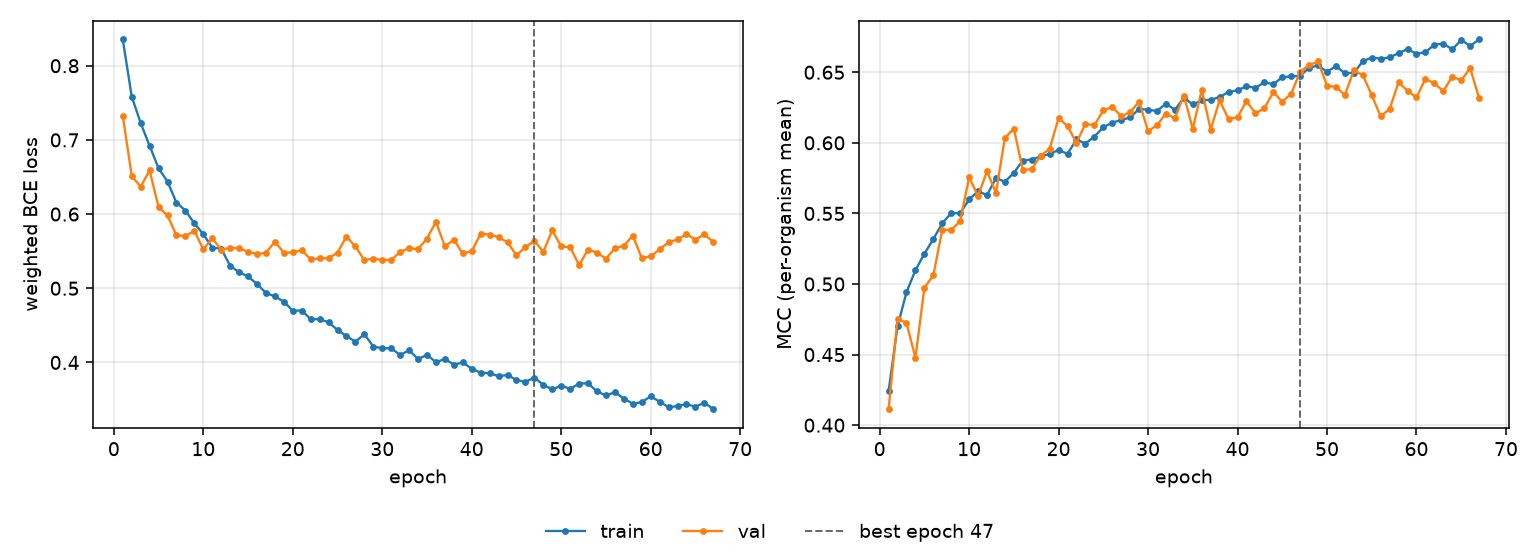

Data behind this chart, as committed beside it:
epoch, tr_loss, vl_loss, tr_mcc, vl_mcc, is_best
1, 0.8354, 0.7325, 0.4241, 0.4113, False
2, 0.7584, 0.6514, 0.4699, 0.4753, False
3, 0.7227, 0.6369, 0.4941, 0.4725, False
4, 0.6919, 0.6588, 0.5097, 0.4476, False
5, 0.6617, 0.6093, 0.5214, 0.4974, False
6, 0.6437, 0.5982, 0.5318, 0.5061, False
7, 0.6154, 0.5712, 0.543, 0.5384, False
8, 0.6048, 0.5705, 0.5502, 0.5383, False
9, 0.5873, 0.5773, 0.5501, 0.5444, False
10, 0.5729, 0.5525, 0.5599, 0.5755, False
11, 0.5547, 0.5673, 0.5657, 0.5624, False
12, 0.5533, 0.5521, 0.563, 0.5798, False
13, 0.5302, 0.5545, 0.5751, 0.5645, False
14, 0.5216, 0.5541, 0.5724, 0.6035, False
15, 0.5159, 0.5493, 0.5787, 0.6101, False
16, 0.5058, 0.5461, 0.5874, 0.5809, False
17, 0.4936, 0.5478, 0.5882, 0.5813, False
18, 0.4891, 0.5627, 0.5903, 0.591, False
19, 0.4819, 0.5481, 0.5921, 0.5957, False
20, 0.4697, 0.5482, 0.5949, 0.6175, False
21, 0.47, 0.5514, 0.5922, 0.6119, False
22, 0.4583, 0.5389, 0.6024, 0.5999, False
23, 0.4584, 0.5402, 0.5995, 0.6135, False
24, 0.4541, 0.5407, 0.6044, 0.6124, False
25, 0.4438, 0.5479, 0.611, 0.6229, False
26, 0.4354, 0.5697, 0.6143, 0.6254, False
27, 0.4279, 0.5564, 0.6161, 0.6188, False
28, 0.4381, 0.5378, 0.618, 0.6217, False
29, 0.4214, 0.5401, 0.624, 0.6292, False
30, 0.4191, 0.5381, 0.6234, 0.6083, False
31, 0.419, 0.5381, 0.6226, 0.6124, False
32, 0.41, 0.5489, 0.6278, 0.6207, False
33, 0.4164, 0.554, 0.6234, 0.6174, False
34, 0.4046, 0.5527, 0.632, 0.6335, False
35, 0.4102, 0.5669, 0.6272, 0.6098, False
36, 0.4004, 0.5897, 0.6301, 0.6375, False
37, 0.4046, 0.5563, 0.6305, 0.6094, False
38, 0.3971, 0.5654, 0.6324, 0.6302, False
39, 0.3999, 0.5469, 0.6361, 0.6167, False
40, 0.3916, 0.55, 0.6372, 0.6182, False
41, 0.3862, 0.5736, 0.6401, 0.6295, False
42, 0.3855, 0.5724, 0.639, 0.6209, False
43, 0.3814, 0.5688, 0.6428, 0.6246, False
44, 0.3831, 0.562, 0.6415, 0.6359, False
45, 0.3762, 0.5445, 0.6465, 0.6291, False
46, 0.3737, 0.5554, 0.6471, 0.6349, False
47, 0.3795, 0.5639, 0.6474, 0.6504, True
48, 0.3698, 0.5491, 0.6532, 0.655, False
49, 0.3638, 0.5781, 0.6548, 0.6576, False
50, 0.3686, 0.5564, 0.6503, 0.6406, False
51, 0.3643, 0.5553, 0.6543, 0.6395, False
52, 0.3715, 0.5313, 0.6494, 0.634, False
53, 0.3719, 0.5521, 0.6495, 0.6513, False
54, 0.3609, 0.5482, 0.6579, 0.648, False
55, 0.3555, 0.5398, 0.6604, 0.6338, False
56, 0.3598, 0.5539, 0.6597, 0.6187, False
57, 0.3514, 0.5572, 0.6605, 0.624, False
58, 0.3442, 0.5708, 0.6636, 0.6429, False
59, 0.3466, 0.5408, 0.6663, 0.6368, False
60, 0.3542, 0.5429, 0.6631, 0.6322, False
... 7 more rows
